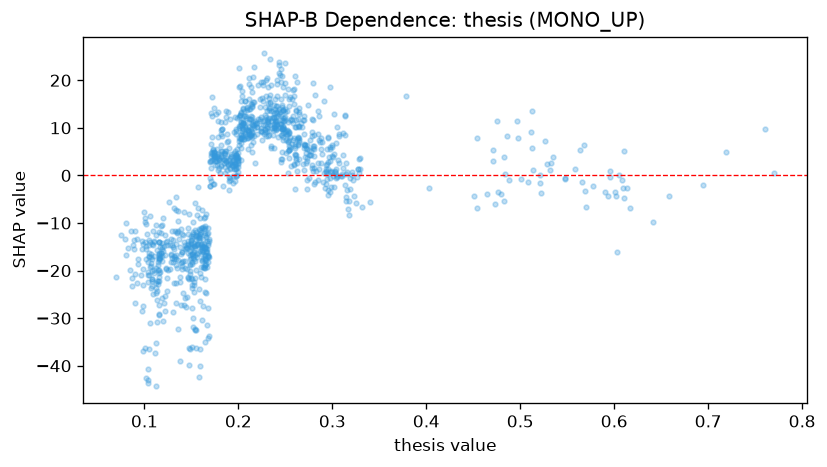

Source data for this figure (header and first rows):
feature_value, shap_value
0.124, -13.77
0.204, 9.87
0.244, 21.03
0.238, 12.29
0.168, -11.13
0.213, 15.1
0.291, 0.5395
0.168, -16.83
0.112, -19.55
0.116, -16.51
0.154, -14.81
0.152, -17.01
0.148, -14.8
0.179, 3.591
0.245, 2.811
0.521, -1.632
0.164, -12.49
0.22, 8.636
0.242, 12.43
0.221, 11.81
0.605, 0.0981
0.156, -17.05
0.205, 11.01
0.514, 1.056
0.164, -14.97
0.194, -1.544
0.198, 4.191
0.328, 0.4032
0.198, -0.03985
0.123, -13.97
0.245, 19.59
0.227, 8.648
0.253, 7.311
0.187, 2.786
0.239, 13.9
0.246, 11.69
0.201, 22.5
0.275, 4.358
0.098, -23
0.125, -19.87
0.328, 3.47
0.29, -1.377
0.264, 13.42
0.243, 13.01
0.608, -0.9807
0.165, -19.38
0.24, 13.43
0.26, 10.11
0.179, 3.149
0.161, -30.33
0.27, 12.47
0.199, 5.624
0.16, -15.54
0.263, 8.045
0.112, -23.69
0.239, 11.03
0.218, 11.02
0.25, 12.37
0.134, -16.7
0.104, -20.3
... 1,052 more rows
